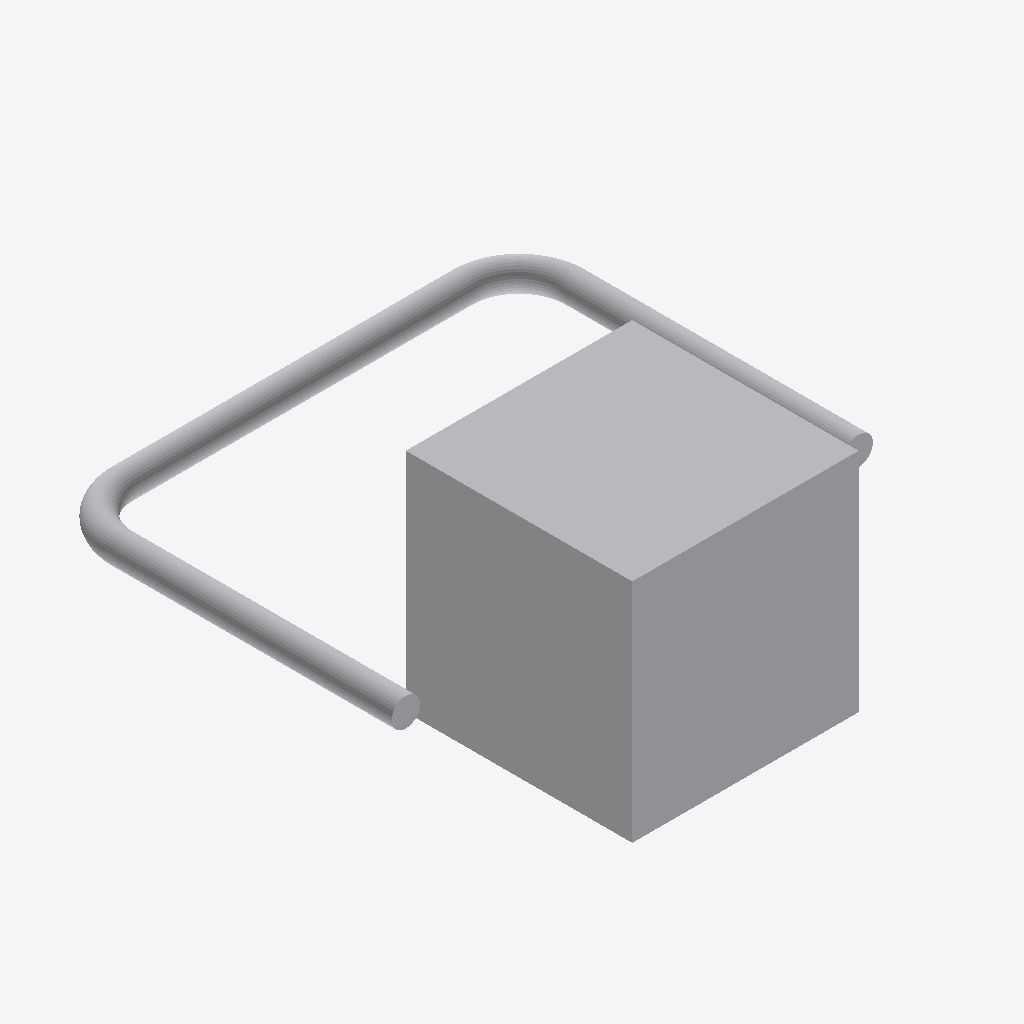
Isometric view of an IFC building model (IFC-SPF (STEP), schema IFC4, length unit metre), seen from the south-west, elements coloured by IFC class: 6 other elements (light grey).
Extent 4.2 m × 4.1 m × 2.0 m (x, y, z). Elements (6): 3 IfcPipeSegment, 2 IfcPipeFitting, 1 IfcBuildingElementProxy.

HEADER;
FILE_DESCRIPTION(('ViewDefinition[DesignTransferView]'),'2;1');
FILE_NAME('/dev/null','2026-09-14T16:26:11-05:00',(''),(''),'IfcOpenShell 0.8.5','IfcOpenShell 0.8.5','Nobody');
FILE_SCHEMA(('IFC4'));
ENDSEC;
DATA;
#1=IFCPROJECT('2JjIF322f2rO9rsUH3FpJd',$,'Independent analytic boxes',$,$,$,$,(#11),#5);
#13=IFCBUILDINGSTOREY('31HxkfTTn66hKmbQash350',$,'Ground',$,$,$,$,$,$,$);
#15=IFCBUILDINGELEMENTPROXY('3KF0EZwJn3Kukgp7IK867Y',$,'Analytic solid',$,$,#37,#26,$,$);
#131=IFCPIPESEGMENT('3Ba_IzlvvMph3I_BVNK9AS',$,'retained-alternative straight 3',$,'ROUND_STRAIGHT',#130,#142,$,.RIGIDSEGMENT.);
#44=IFCPIPESEGMENT('1BU4sBeMDOxfc1ic_0uv$l',$,'retained-alternative straight 1',$,'ROUND_STRAIGHT',#43,#55,$,.RIGIDSEGMENT.);
#219=IFCPIPESEGMENT('2PBTtpBmzJRe76dmOaZULR',$,'retained-alternative straight 5',$,'ROUND_STRAIGHT',#218,#230,$,.RIGIDSEGMENT.);
#174=IFCPIPEFITTING('0oClW_IezHWxx8VKcjG4_t',$,'retained-alternative elbow 4',$,'PARAMETRIC_ELBOW',#173,#187,$,.BEND.);
#86=IFCPIPEFITTING('1YUfjh7mvPcP4RkVXAqmhX',$,'retained-alternative elbow 2',$,'PARAMETRIC_ELBOW',#85,#99,$,.BEND.);
ENDSEC;
